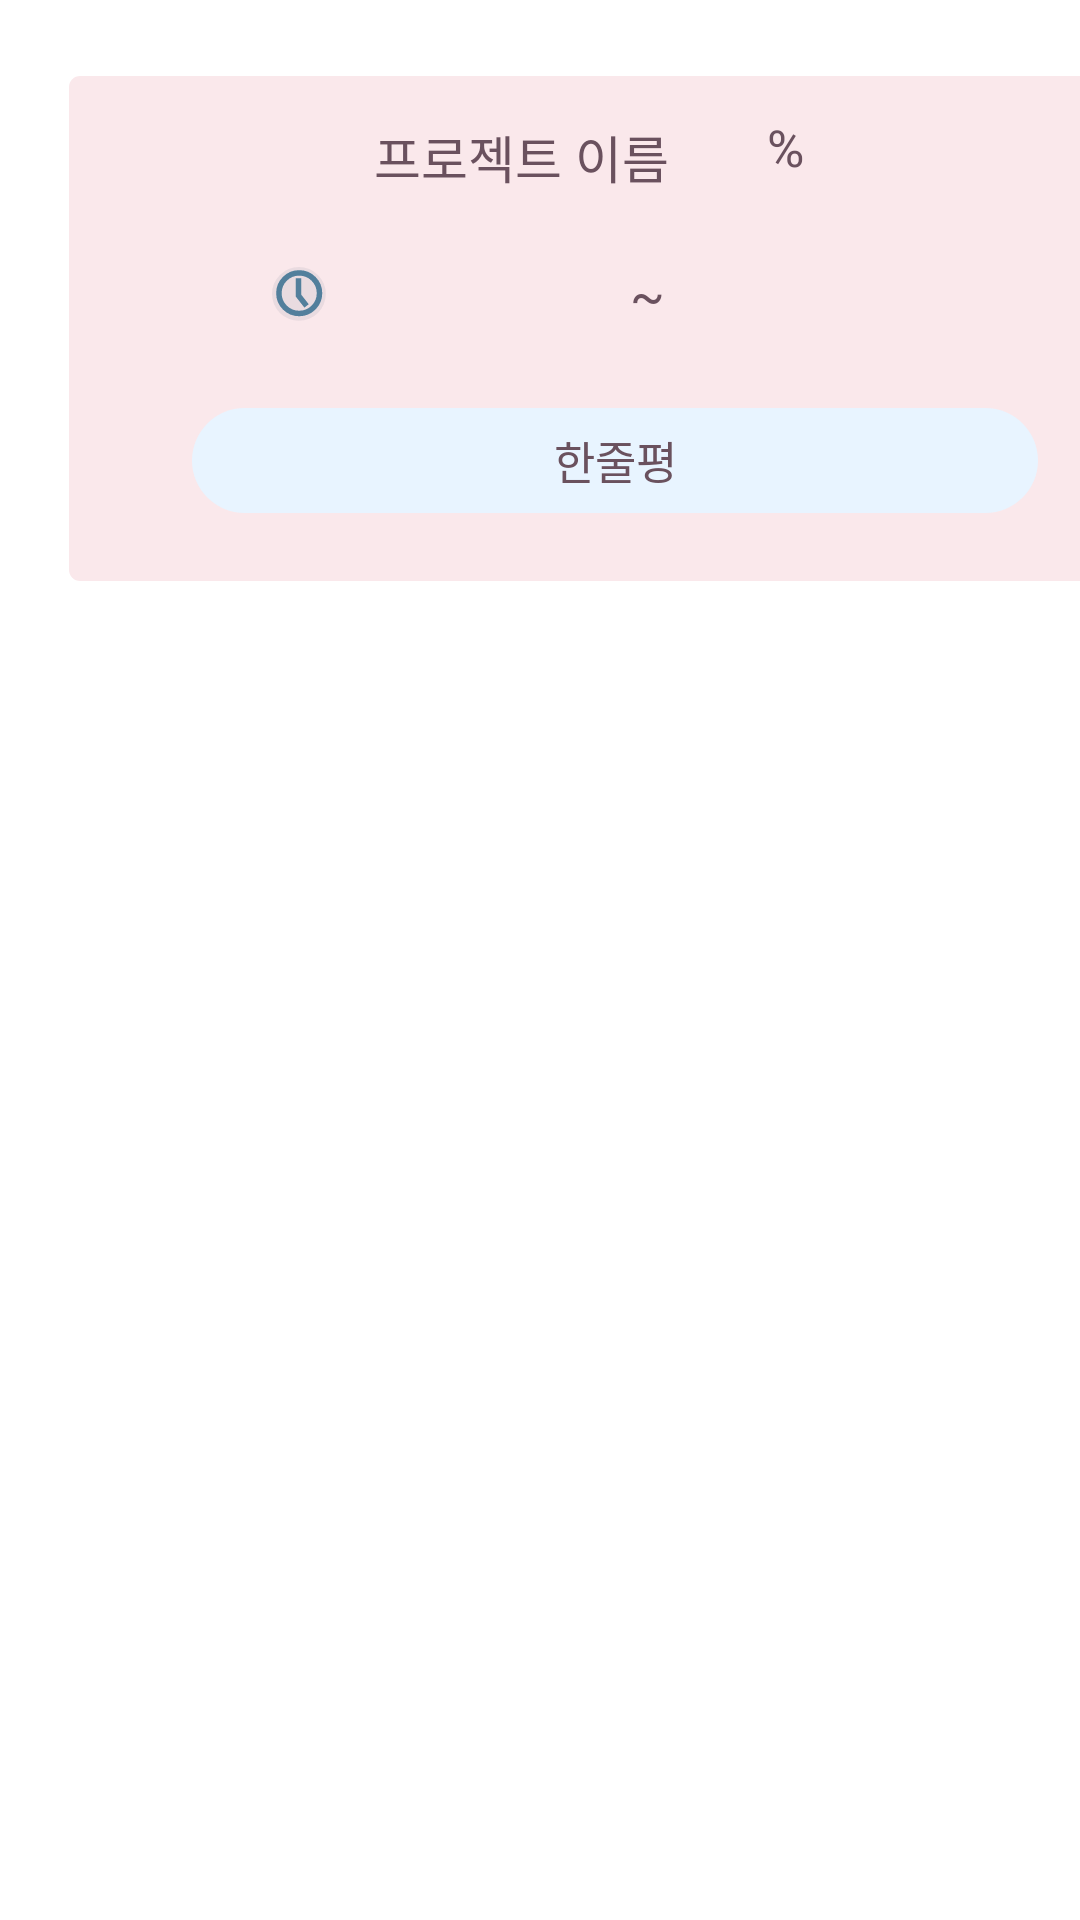

Layout XML and referenced resources for this Android screen:
<!-- AndroidManifest.xml: application theme Theme.Kusitms_team3 -->
<!-- res/layout/list_portfolio.xml -->
<?xml version="1.0" encoding="utf-8"?>
<androidx.constraintlayout.widget.ConstraintLayout
    xmlns:android="http://schemas.android.com/apk/res/android"
    xmlns:app="http://schemas.android.com/apk/res-auto"
    xmlns:tools="http://schemas.android.com/tools"
    android:layout_width="match_parent"
    android:layout_height="wrap_content"
    android:background="@android:color/transparent">


    <ImageView
        android:id="@+id/imageView5"
        android:layout_width="365dp"
        android:layout_height="171dp"
        android:layout_marginStart="23dp"
        android:layout_marginTop="24dp"
        android:layout_marginEnd="23dp"
        android:adjustViewBounds="true"
        app:layout_constraintEnd_toEndOf="parent"
        app:layout_constraintHorizontal_bias="0.0"
        app:layout_constraintStart_toStartOf="parent"
        app:layout_constraintTop_toTopOf="parent"
        app:srcCompat="@drawable/ic_rectangle_277" />

    <TextView
        android:id="@+id/textView18"
        android:layout_width="103dp"
        android:layout_height="29dp"
        android:layout_marginEnd="28dp"
        android:fontFamily="@font/notobold"
        android:includeFontPadding="false"
        android:text="프로젝트 이름"
        android:textColor="@color/brown"
        android:textSize="17dp"
        app:layout_constraintBottom_toBottomOf="@+id/imageView5"
        app:layout_constraintEnd_toStartOf="@+id/textView19"
        app:layout_constraintTop_toTopOf="@+id/imageView5"
        app:layout_constraintVertical_bias="0.112" />

    <TextView
        android:id="@+id/textView19"
        android:layout_width="wrap_content"
        android:layout_height="wrap_content"
        android:layout_marginTop="16dp"
        android:layout_marginEnd="120dp"
        android:fontFamily="@font/notobold"
        android:includeFontPadding="false"
        android:text="%"
        android:textColor="@color/brown"
        android:textSize="17dp"
        app:layout_constraintEnd_toEndOf="@+id/imageView5"
        app:layout_constraintTop_toTopOf="@+id/imageView5" />

    <TextView
        android:id="@+id/textView20"
        android:layout_width="wrap_content"
        android:layout_height="wrap_content"
        android:layout_marginTop="20dp"
        android:layout_marginEnd="136dp"
        android:fontFamily="@font/notobold"
        android:includeFontPadding="false"
        android:text="       ~       "
        android:textColor="@color/brown"
        android:textSize="17dp"
        app:layout_constraintEnd_toEndOf="@+id/imageView5"
        app:layout_constraintTop_toBottomOf="@+id/textView18" />

    <ImageView
        android:id="@+id/imageView6"
        android:layout_width="24dp"
        android:layout_height="18dp"
        android:layout_marginTop="20dp"
        app:layout_constraintEnd_toStartOf="@+id/textView20"
        app:layout_constraintHorizontal_bias="0.488"
        app:layout_constraintStart_toStartOf="@+id/imageView5"
        app:layout_constraintTop_toBottomOf="@+id/textView18"
        app:srcCompat="@drawable/ic_group_223" />

    <TextView
        android:id="@+id/textView21"
        android:layout_width="282dp"
        android:layout_height="35dp"
        android:layout_marginBottom="24dp"
        android:background="@drawable/edit_shape"
        android:fontFamily="@font/notobold"
        android:gravity="center"
        android:includeFontPadding="false"
        android:text="한줄평"
        android:textAlignment="center"
        android:textColor="@color/brown"
        android:textSize="15dp"
        app:layout_constraintBottom_toBottomOf="@+id/imageView5"
        app:layout_constraintEnd_toEndOf="@+id/imageView5"
        app:layout_constraintHorizontal_bias="0.493"
        app:layout_constraintStart_toStartOf="@+id/imageView5" />
</androidx.constraintlayout.widget.ConstraintLayout>
<!-- resources referenced by this layout -->
<resources>
  <color name="brown">#6A515E</color>
  <!-- drawable edit_shape (drawable-v24) -->
  <?xml version="1.0" encoding="utf-8"?>
  <shape xmlns:android="http://schemas.android.com/apk/res/android"
      android:shape="rectangle" >
      <solid android:color="#E8F4FF"/>
      <corners android:bottomRightRadius="40dp"
          android:bottomLeftRadius="40dp"
          android:topLeftRadius="40dp"
          android:topRightRadius="40dp"/>
      <stroke
          android:width="0dp"
          android:color="@color/light_pink" />
  </shape>
  <!-- drawable ic_group_223 (drawable) -->
  <vector xmlns:android="http://schemas.android.com/apk/res/android"
      android:width="59dp"
      android:height="59dp"
      android:viewportWidth="59"
      android:viewportHeight="59">
    <path
        android:pathData="M29.3893,29.3893m-29.3893,0a29.3893,29.3893 0,1 1,58.7786 0a29.3893,29.3893 0,1 1,-58.7786 0"
        android:fillColor="#002C48"
        android:fillAlpha="0.07"/>
    <path
        android:pathData="M29.7221,50.7936C41.9721,50.7936 51.9027,40.863 51.9027,28.613C51.9027,16.363 41.9721,6.4324 29.7221,6.4324C17.4721,6.4324 7.5415,16.363 7.5415,28.613C7.5415,40.863 17.4721,50.7936 29.7221,50.7936Z"
        android:strokeWidth="6"
        android:fillColor="#00000000"
        android:strokeColor="#527F9C"
        android:strokeLineCap="square"/>
    <path
        android:pathData="M28.835,15.3046V31.1134L35.9328,40.1469"
        android:strokeWidth="6"
        android:fillColor="#00000000"
        android:strokeColor="#527F9C"
        android:strokeLineCap="square"/>
  </vector>
  <!-- drawable ic_rectangle_277 (drawable) -->
  <vector xmlns:android="http://schemas.android.com/apk/res/android"
      android:width="981dp"
      android:height="453dp"
      android:viewportWidth="981"
      android:viewportHeight="453">
    <path
        android:pathData="M10,0L971,0A10,10 0,0 1,981 10L981,443A10,10 0,0 1,971 453L10,453A10,10 0,0 1,0 443L0,10A10,10 0,0 1,10 0z"
        android:fillColor="#FAE8EB"/>
  </vector>
  <style name="Theme.Kusitms_team3" parent="Theme.MaterialComponents.DayNight.DarkActionBar">
          
          <item name="colorPrimary">@color/purple_500</item>
          <item name="colorPrimaryVariant">@color/light_pink</item>
          <item name="colorOnPrimary">@color/brown</item>
          <item name="android:windowLightStatusBar" tools:targetApi="m">true</item>
          
          <item name="colorSecondary">@color/teal_200</item>
          <item name="colorSecondaryVariant">@color/teal_700</item>
          <item name="colorOnSecondary">@color/black</item>
          
          <item name="android:statusBarColor" tools:targetApi="l">?attr/colorPrimaryVariant</item>
          <item name="windowActionBar">false</item>
          <item name="windowNoTitle">true</item>
  
          
      </style>
  <color name="light_pink">#FFFDFE</color>
  <color name="purple_500">#FF6200EE</color>
  <color name="teal_200">#FF03DAC5</color>
  <color name="teal_700">#FF018786</color>
  <color name="black">#FF000000</color>
</resources>
